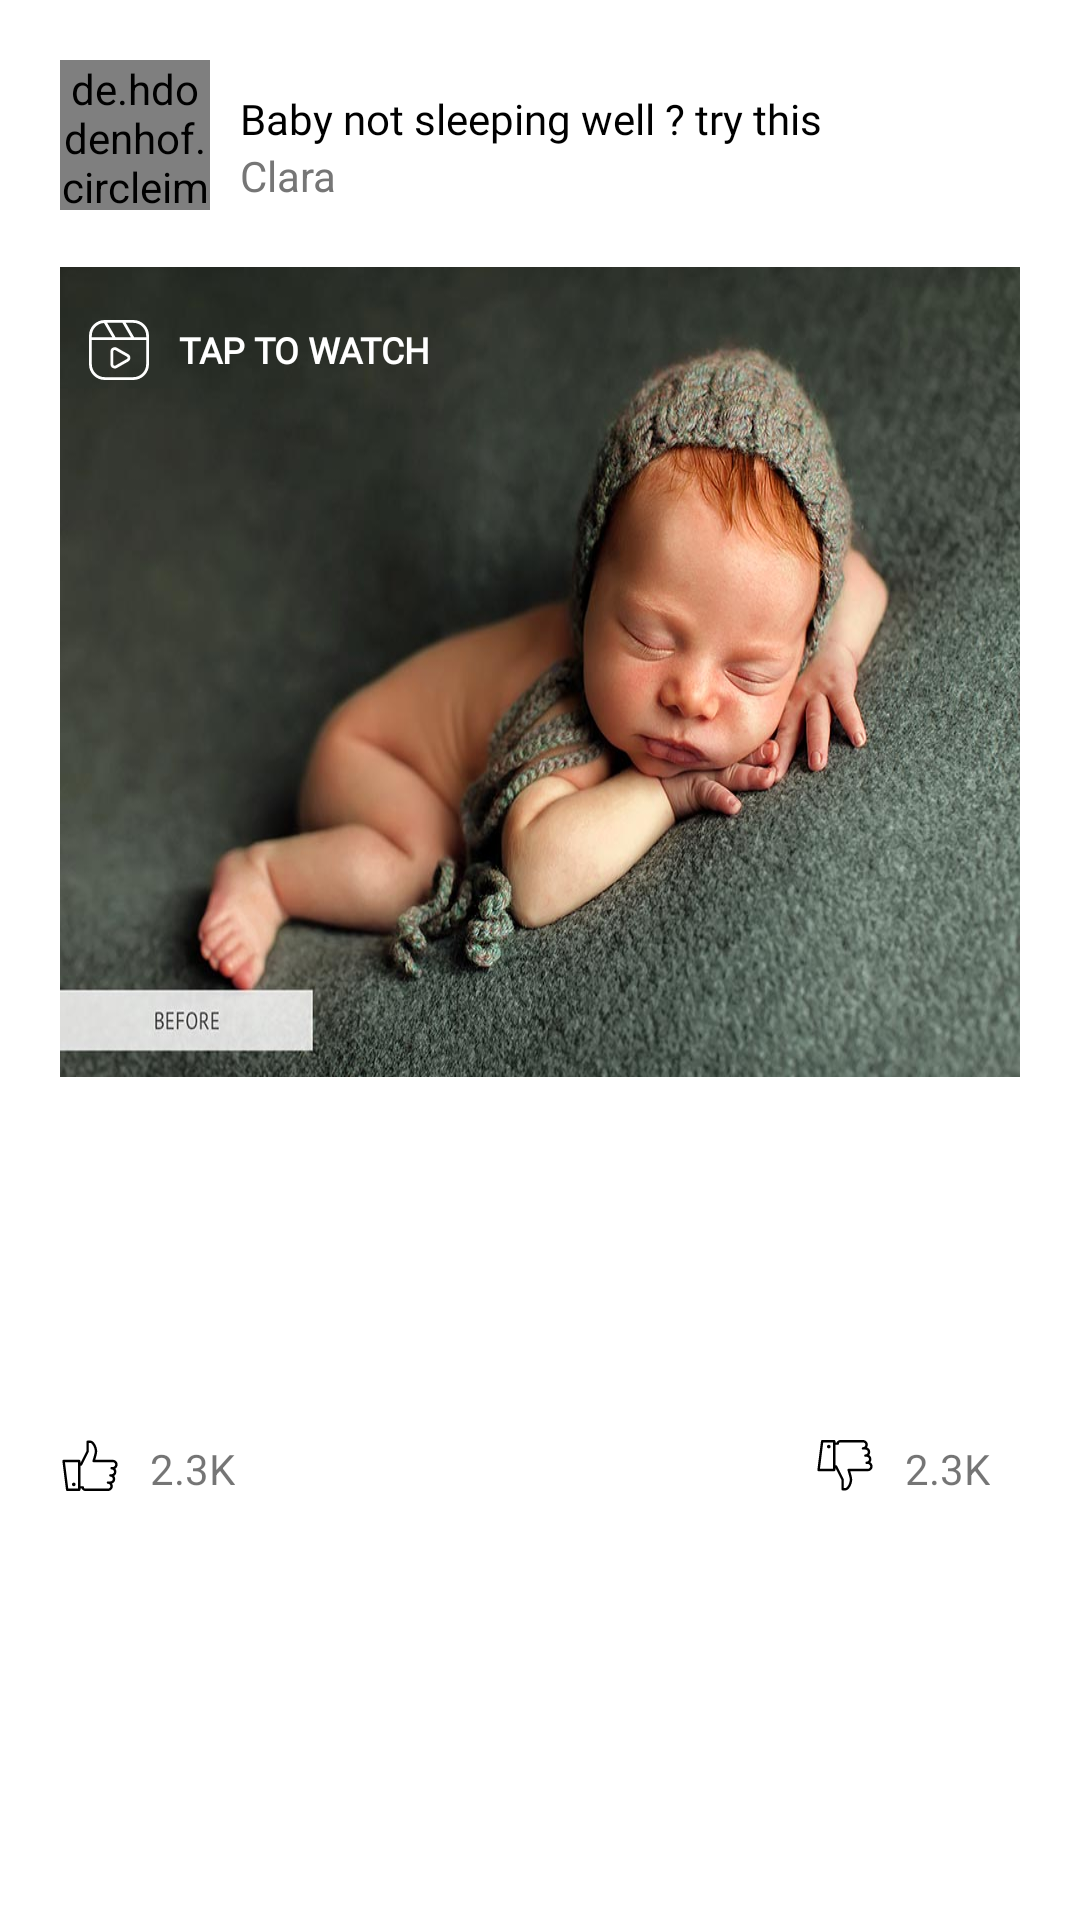

Layout XML and referenced resources for this Android screen:
<!-- AndroidManifest.xml: application theme Theme.Nanny -->
<!-- res/layout/nanny_videos.xml -->
<?xml version="1.0" encoding="utf-8"?>
<androidx.constraintlayout.widget.ConstraintLayout
    xmlns:android="http://schemas.android.com/apk/res/android"
    xmlns:app="http://schemas.android.com/apk/res-auto"
    xmlns:tools="http://schemas.android.com/tools"
    android:layout_width="match_parent"
    android:padding="20dp"
    android:layout_height="wrap_content">


    <LinearLayout
        android:id="@+id/linearLayout2"
        android:layout_width="wrap_content"
        android:layout_height="wrap_content"
        android:orientation="horizontal"
        app:layout_constraintEnd_toEndOf="parent"
        app:layout_constraintHorizontal_bias="0"
        app:layout_constraintStart_toStartOf="parent"
        app:layout_constraintTop_toTopOf="parent">

        <de.hdodenhof.circleimageview.CircleImageView
            android:layout_width="50dp"
            android:layout_height="50dp"
            android:src="@drawable/boo" />

        <LinearLayout
            android:layout_width="wrap_content"
            android:layout_height="wrap_content"
            android:layout_gravity="center_vertical"
            android:layout_margin="10dp"
            android:orientation="vertical">

            <TextView
                android:layout_width="wrap_content"
                android:layout_height="wrap_content"
                android:fontFamily="@font/amiko"
                android:text="Baby not sleeping well ? try this"
                android:textColor="@color/black" />

            <TextView
                android:layout_width="wrap_content"
                android:layout_height="wrap_content"
                android:text="Clara"
                android:textColor="#767676" />

        </LinearLayout>


    </LinearLayout>

    <ImageView
        android:id="@+id/imageView"
        android:layout_width="0dp"
        android:layout_height="270dp"
        android:scaleType="fitXY"
        android:src="@drawable/kl"
        app:layout_constraintBottom_toBottomOf="parent"
        app:layout_constraintEnd_toEndOf="parent"
        app:layout_constraintStart_toStartOf="@+id/linearLayout2"
        app:layout_constraintTop_toBottomOf="@+id/linearLayout2"
        app:layout_constraintVertical_bias="0.04" />

    <LinearLayout
        android:layout_width="wrap_content"
        android:layout_height="wrap_content"
        android:orientation="horizontal"
        app:layout_constraintHorizontal_bias="0.05"
        app:layout_constraintVertical_bias="0.07"
        app:layout_constraintBottom_toBottomOf="@+id/imageView"
        app:layout_constraintEnd_toEndOf="@+id/imageView"
        app:layout_constraintStart_toStartOf="@+id/imageView"
        app:layout_constraintTop_toTopOf="@+id/imageView"
        >

        <ImageView
            android:layout_width="20dp"
            android:layout_height="20dp"
            android:src="@drawable/ic_reels"
            />

        <TextView
            android:layout_width="wrap_content"
            android:layout_height="wrap_content"
            android:text="TAP TO WATCH"
            android:textColor="@color/white"
            android:textStyle="bold"
            android:textSize="12sp"
            android:fontFamily="@font/amiko"
            android:layout_gravity="center"
            android:layout_marginHorizontal="10dp"
           />


    </LinearLayout>

    <LinearLayout
        android:layout_width="match_parent"
        android:layout_height="wrap_content"
        android:orientation="horizontal"
        android:layout_marginVertical="10dp"
        app:layout_constraintTop_toBottomOf="@id/imageView"
        app:layout_constraintBottom_toBottomOf="parent"
        app:layout_constraintEnd_toEndOf="@+id/imageView"
        app:layout_constraintStart_toStartOf="@+id/imageView">

        <LinearLayout
            android:layout_width="wrap_content"
            android:layout_height="wrap_content"
            android:layout_weight="1"
            android:orientation="horizontal">

            <ImageView
                android:layout_width="wrap_content"
                android:layout_height="wrap_content"
                android:src="@drawable/ic_like"
                />

            <TextView
                android:layout_width="wrap_content"
                android:layout_height="wrap_content"
                android:text="2.3K"
                android:layout_marginHorizontal="10dp"
                />

        </LinearLayout>

        <LinearLayout
            android:layout_width="wrap_content"
            android:layout_height="wrap_content"
            android:orientation="horizontal">

            <ImageView
                android:layout_width="wrap_content"
                android:layout_height="wrap_content"
                android:src="@drawable/ic_dislike"
                />

            <TextView
                android:layout_width="wrap_content"
                android:layout_height="wrap_content"
                android:text="2.3K"
                android:layout_marginHorizontal="10dp"
                />

        </LinearLayout>

    </LinearLayout>

</androidx.constraintlayout.widget.ConstraintLayout>
<!-- resources referenced by this layout -->
<resources>
  <color name="black">#FF000000</color>
  <color name="white">#FFFFFFFF</color>
  <!-- drawable ic_dislike (drawable) -->
  <vector xmlns:android="http://schemas.android.com/apk/res/android"
      android:width="20dp"
      android:height="17dp"
      android:viewportWidth="20"
      android:viewportHeight="17">
    <path
        android:pathData="M9.2,16.8C8.9797,16.8 8.8,16.6203 8.8,16.4V13.3L6.8,9.3V10C6.8,10.2203 6.6203,10.4 6.4,10.4H1.2C1.086,10.4 0.9766,10.3484 0.9,10.2625C0.8235,10.1766 0.786,10.0641 0.8,9.95L2,0.35C2.025,0.15 2.1985,0 2.4,0H6.4C6.6203,0 6.8,0.1781 6.8,0.4V0.8H7.2625C7.4282,0.3344 7.8781,0 8.4,0L16,0C16.8828,0 17.6,0.7172 17.6,1.6C17.6,1.9297 17.4953,2.2328 17.325,2.4875C17.9485,2.7062 18.4,3.3031 18.4,4C18.4,4.3922 18.2594,4.7469 18.025,5.025C18.4891,5.3047 18.8,5.8187 18.8,6.4C18.8,6.7922 18.6594,7.1469 18.425,7.425C18.8891,7.7047 19.2,8.2188 19.2,8.8C19.2,9.6828 18.4828,10.4 17.6,10.4H11.75C11.9938,11.1719 12.4,12.5531 12.4,13.2C12.4,14.7062 11.2969,16.8 10.2125,16.8H9.2ZM9.6,16H10.2125C10.5797,16 11.6,14.6078 11.6,13.2C11.6,12.5734 11.0407,10.7672 10.825,10.125C10.7828,10.0031 10.8,9.8672 10.875,9.7625C10.95,9.6578 11.0719,9.6 11.2,9.6L17.6,9.6C18.0406,9.6 18.4,9.2406 18.4,8.8C18.4,8.3594 18.0406,8 17.6,8H17.2C16.9782,8 16.8,7.8219 16.8,7.6C16.8,7.3781 16.9782,7.2 17.2,7.2C17.6406,7.2 18,6.8406 18,6.4C18,5.9594 17.6406,5.6 17.2,5.6H16.8C16.5782,5.6 16.4,5.4219 16.4,5.2C16.4,4.9781 16.5782,4.8 16.8,4.8C17.2407,4.8 17.6,4.4406 17.6,4C17.6,3.5594 17.2407,3.2 16.8,3.2H16C15.7782,3.2 15.6,3.0219 15.6,2.8C15.6,2.5781 15.7782,2.4 16,2.4C16.4407,2.4 16.8,2.0406 16.8,1.6C16.8,1.1594 16.4407,0.8 16,0.8H8.4C8.1797,0.8 8,0.9797 8,1.2C8,1.4219 7.8203,1.6 7.6,1.6H6.8L6.8,8.4H7C7.1516,8.4 7.2938,8.4891 7.3625,8.625L9.5625,13.025C9.5906,13.0797 9.6,13.1375 9.6,13.2V16ZM1.65,9.6H6L6,0.8H2.75L1.65,9.6ZM4.6,2.8C4.2688,2.8 4,2.5313 4,2.2C4,1.8687 4.2688,1.6 4.6,1.6C4.9313,1.6 5.2,1.8687 5.2,2.2C5.2,2.5313 4.9313,2.8 4.6,2.8Z"
        android:fillColor="#000000"/>
  </vector>
  <!-- drawable ic_reels (drawable) -->
  <vector xmlns:android="http://schemas.android.com/apk/res/android"
      android:width="42dp"
      android:height="42dp"
      android:viewportWidth="42"
      android:viewportHeight="42">
    <path
        android:pathData="M11,0C4.9366,0 0,4.9366 0,11V31C0,37.0634 4.9366,42 11,42H31C37.0634,42 42,37.0634 42,31V11C42,4.9366 37.0634,0 31,0H11ZM12.7402,2H23.4258L29.2598,12H18.5742L12.7402,2ZM25.7402,2H31C35.9826,2 40,6.0174 40,11V12H31.5742L25.7402,2ZM10.4863,2.1035L16.2598,12H2V11C2,6.1998 5.7582,2.383 10.4863,2.1035ZM2,14H40V31C40,35.9826 35.9826,40 31,40H11C6.0174,40 2,35.9826 2,31V14ZM17.9785,19.0137C16.4352,19.0499 15,20.2693 15,21.957V31.041C15,33.2913 17.5523,34.7133 19.5098,33.5977L27.498,29.0566C29.4428,27.9516 29.4428,25.0445 27.498,23.9395L19.5098,19.3984H19.5078C19.0184,19.1206 18.493,19.0016 17.9785,19.0137ZM17.9824,20.9863C18.1586,20.9882 18.3424,21.0351 18.5215,21.1367L26.5117,25.6777C27.2209,26.0807 27.2209,26.9154 26.5117,27.3184L18.5195,31.8594C17.803,32.2678 17,31.8087 17,31.041V21.957C17,21.5732 17.2014,21.2674 17.4922,21.1074C17.6376,21.0274 17.8062,20.9844 17.9824,20.9863Z"
        android:fillColor="#ffffff"/>
  </vector>
  <style name="Theme.Nanny" parent="Theme.MaterialComponents.DayNight.NoActionBar">
          
          <item name="colorPrimary">@color/purple_500</item>
          <item name="colorPrimaryVariant">@color/purple_500</item>
          <item name="colorOnPrimary">@color/purple_700</item>
          
          <item name="colorSecondary">@color/teal_200</item>
          <item name="colorSecondaryVariant">@color/teal_700</item>
          <item name="colorOnSecondary">@color/black</item>
          
          <item name="android:statusBarColor" tools:targetApi="l">?attr/colorPrimaryVariant</item>
          
      </style>
  <color name="purple_500">#C3E0FE</color>
  <color name="purple_700">#7BA3CC</color>
  <color name="teal_200">#FF03DAC5</color>
  <color name="teal_700">#FF018786</color>
</resources>
